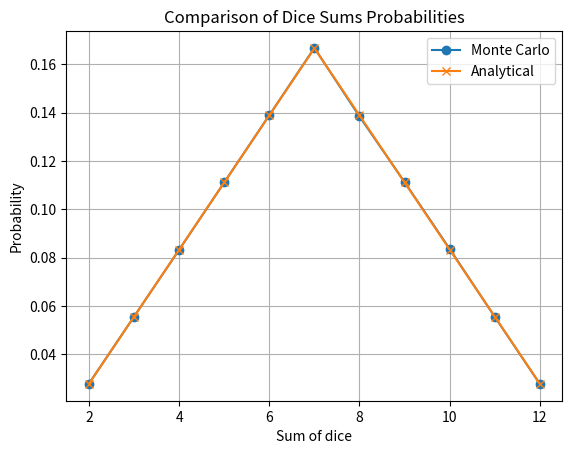

The script that saved this image:
import random
import matplotlib.pyplot as plt

# Функція для симуляції кидків двох кубиків і підрахунку сум
def monte_carlo_simulation(num_simulations):
    results = [0] * 13  # Можливі суми від 2 до 12
    for _ in range(num_simulations):
        dice1 = random.randint(1, 6)
        dice2 = random.randint(1, 6)
        sum_dices = dice1 + dice2
        results[sum_dices] += 1
    
    probabilities = [count / num_simulations for count in results]
    return probabilities[2:]  # Повертаємо ймовірності від 2 до 12

# Вхідні дані
num_simulations = 1000000

# Симуляція Монте-Карло
monte_carlo_probs = monte_carlo_simulation(num_simulations)

# Аналітичні розрахунки (за теоретичними значеннями)
analytical_probs = [1/36, 2/36, 3/36, 4/36, 5/36, 6/36, 5/36, 4/36, 3/36, 2/36, 1/36]

# Виведення результатів з різницею
print(f"Number of simulations: {num_simulations}")
print(f"{'Sum':<4} {'Monte Carlo Probability':<25} {'Analytical Probability':<25} {'Difference':<10}")
for sum_value in range(2, 13):
    monte_carlo_prob = monte_carlo_probs[sum_value - 2]
    analytical_prob = analytical_probs[sum_value - 2]
    difference = abs(monte_carlo_prob - analytical_prob)
    print(f"{sum_value:<4} {monte_carlo_prob:.4%} {' '*(23-len(f'{monte_carlo_prob:.4%}'))} {analytical_prob:.4%} {' '*(23-len(f'{analytical_prob:.4%}'))} {difference:.4%}")

# Побудова графіку для порівняння
sums = list(range(2, 13))
plt.plot(sums, monte_carlo_probs, label='Monte Carlo', marker='o')
plt.plot(sums, analytical_probs, label='Analytical', marker='x')
plt.xlabel('Sum of dice')
plt.ylabel('Probability')
plt.title('Comparison of Dice Sums Probabilities')
plt.legend()
plt.grid(True)
plt.show()
